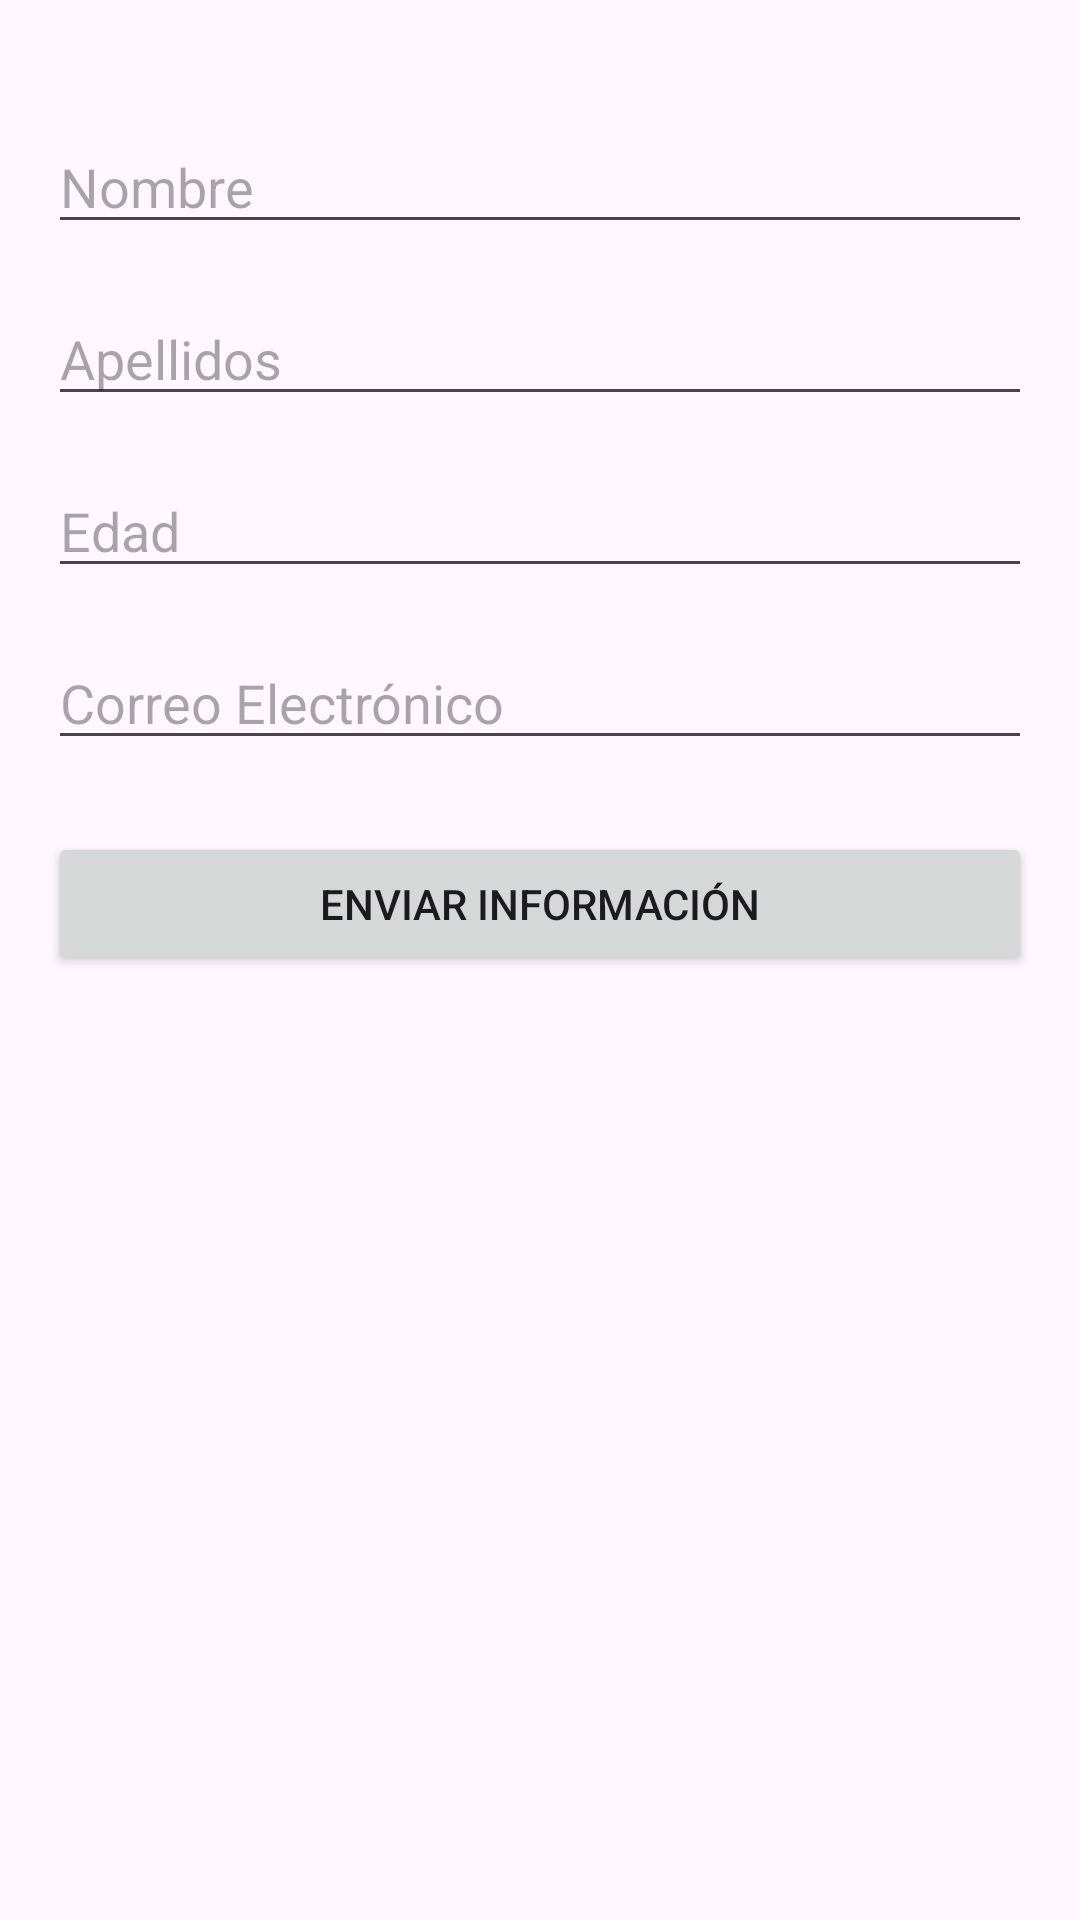

Android layout source for this screen:
<!-- AndroidManifest.xml: application theme Theme.EnviarInformacion -->
<!-- res/layout/activity_main.xml -->
<?xml version="1.0" encoding="utf-8"?>
<androidx.constraintlayout.widget.ConstraintLayout
    xmlns:android="http://schemas.android.com/apk/res/android"
    xmlns:app="http://schemas.android.com/apk/res-auto"
    xmlns:tools="http://schemas.android.com/tools"
    android:id="@+id/main"
    android:layout_width="match_parent"
    android:layout_height="match_parent"
    tools:context=".MainActivity">

    <EditText
        android:id="@+id/nombre"
        android:layout_width="0dp"
        android:layout_height="wrap_content"
        android:hint="Nombre"
        app:layout_constraintTop_toTopOf="parent"
        app:layout_constraintStart_toStartOf="parent"
        app:layout_constraintEnd_toEndOf="parent"
        android:layout_marginTop="40dp"
        android:layout_marginStart="16dp"
        android:layout_marginEnd="16dp"/>

    <EditText
        android:id="@+id/apellidos"
        android:layout_width="0dp"
        android:layout_height="wrap_content"
        android:hint="Apellidos"
        app:layout_constraintTop_toBottomOf="@id/nombre"
        app:layout_constraintStart_toStartOf="@id/nombre"
        app:layout_constraintEnd_toEndOf="@id/nombre"
        android:layout_marginTop="16dp"/>

    <EditText
        android:id="@+id/edad"
        android:layout_width="0dp"
        android:layout_height="wrap_content"
        android:hint="Edad"
        android:inputType="number"
        app:layout_constraintTop_toBottomOf="@id/apellidos"
        app:layout_constraintStart_toStartOf="@id/nombre"
        app:layout_constraintEnd_toEndOf="@id/nombre"
        android:layout_marginTop="16dp"/>

    <EditText
        android:id="@+id/correo"
        android:layout_width="0dp"
        android:layout_height="wrap_content"
        android:hint="Correo Electrónico"
        android:inputType="textEmailAddress"
        app:layout_constraintTop_toBottomOf="@id/edad"
        app:layout_constraintStart_toStartOf="@id/nombre"
        app:layout_constraintEnd_toEndOf="@id/nombre"
        android:layout_marginTop="16dp"/>

    <Button
        android:id="@+id/enviar"
        android:layout_width="0dp"
        android:layout_height="wrap_content"
        android:text="Enviar Información"
        app:layout_constraintTop_toBottomOf="@id/correo"
        app:layout_constraintStart_toStartOf="@id/nombre"
        app:layout_constraintEnd_toEndOf="@id/nombre"
        android:layout_marginTop="24dp"/>
</androidx.constraintlayout.widget.ConstraintLayout>
<!-- resources referenced by this layout -->
<resources>
  <style name="Theme.EnviarInformacion" parent="Base.Theme.EnviarInformacion" />
  <style name="Base.Theme.EnviarInformacion" parent="Theme.Material3.DayNight.NoActionBar">
          
          
      </style>
</resources>
